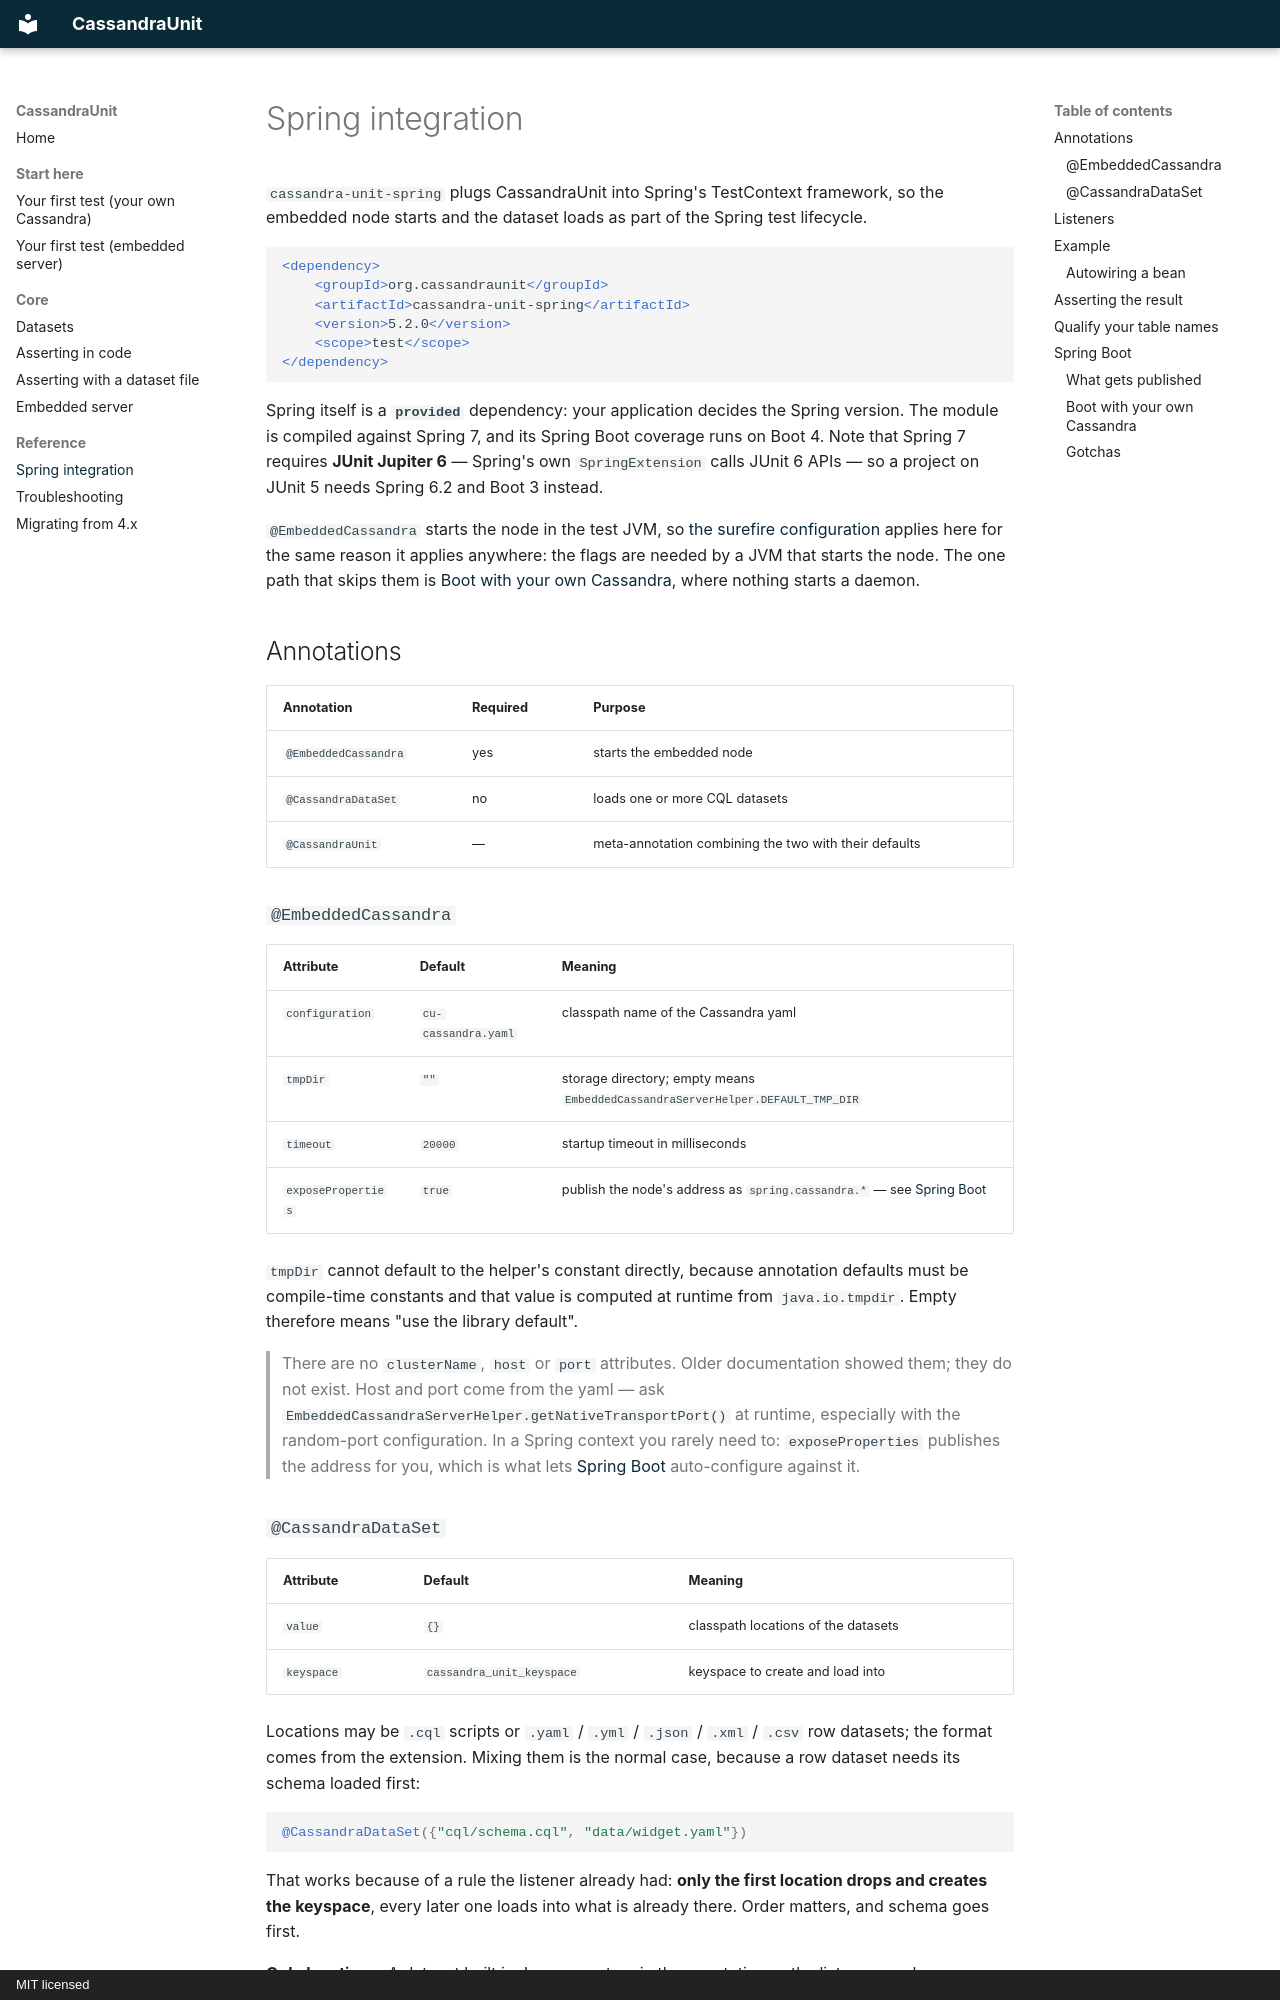

repository: jsevellec/cassandra-unit · page: spring/index.html · generator: mkdocs · copyright: MIT licensed

# Spring integration

`cassandra-unit-spring` plugs CassandraUnit into Spring's TestContext framework, so the embedded
node starts and the dataset loads as part of the Spring test lifecycle.

```xml
<dependency>
    <groupId>org.cassandraunit</groupId>
    <artifactId>cassandra-unit-spring</artifactId>
    <version>5.2.0</version>
    <scope>test</scope>
</dependency>
```

Spring itself is a **`provided`** dependency: your application decides the Spring version. The
module is compiled against Spring 7, and its Spring Boot coverage runs on Boot 4. Note that Spring 7
requires **JUnit Jupiter 6** — Spring's own `SpringExtension` calls JUnit 6 APIs — so a project on
JUnit 5 needs Spring 6.2 and Boot 3 instead.

`@EmbeddedCassandra` starts the node in the test JVM, so [the surefire
configuration](getting-started.md#2-configure-surefire) applies here for the same reason
it applies anywhere: the flags are needed by a JVM that starts the node. The one path that skips
them is [Boot with your own Cassandra](#boot-with-your-own-cassandra), where nothing starts a
daemon.

## Annotations

| Annotation | Required | Purpose |
|---|---|---|
| `@EmbeddedCassandra` | yes | starts the embedded node |
| `@CassandraDataSet` | no | loads one or more CQL datasets |
| `@CassandraUnit` | — | meta-annotation combining the two with their defaults |

### `@EmbeddedCassandra`

| Attribute | Default | Meaning |
|---|---|---|
| `configuration` | `cu-cassandra.yaml` | classpath name of the Cassandra yaml |
| `tmpDir` | `""` | storage directory; empty means `EmbeddedCassandraServerHelper.DEFAULT_TMP_DIR` |
| `timeout` | `20000` | startup timeout in milliseconds |
| `exposeProperties` | `true` | publish the node's address as `spring.cassandra.*` — see [Spring Boot](#spring-boot) |

`tmpDir` cannot default to the helper's constant directly, because annotation defaults must be
compile-time constants and that value is computed at runtime from `java.io.tmpdir`. Empty therefore
means "use the library default".

> There are no `clusterName`, `host` or `port` attributes. Older documentation showed them; they do
> not exist. Host and port come from the yaml — ask
> `EmbeddedCassandraServerHelper.getNativeTransportPort()` at runtime, especially with the
> random-port configuration. In a Spring context you rarely need to: `exposeProperties` publishes
> the address for you, which is what lets [Spring Boot](#spring-boot) auto-configure against it.
